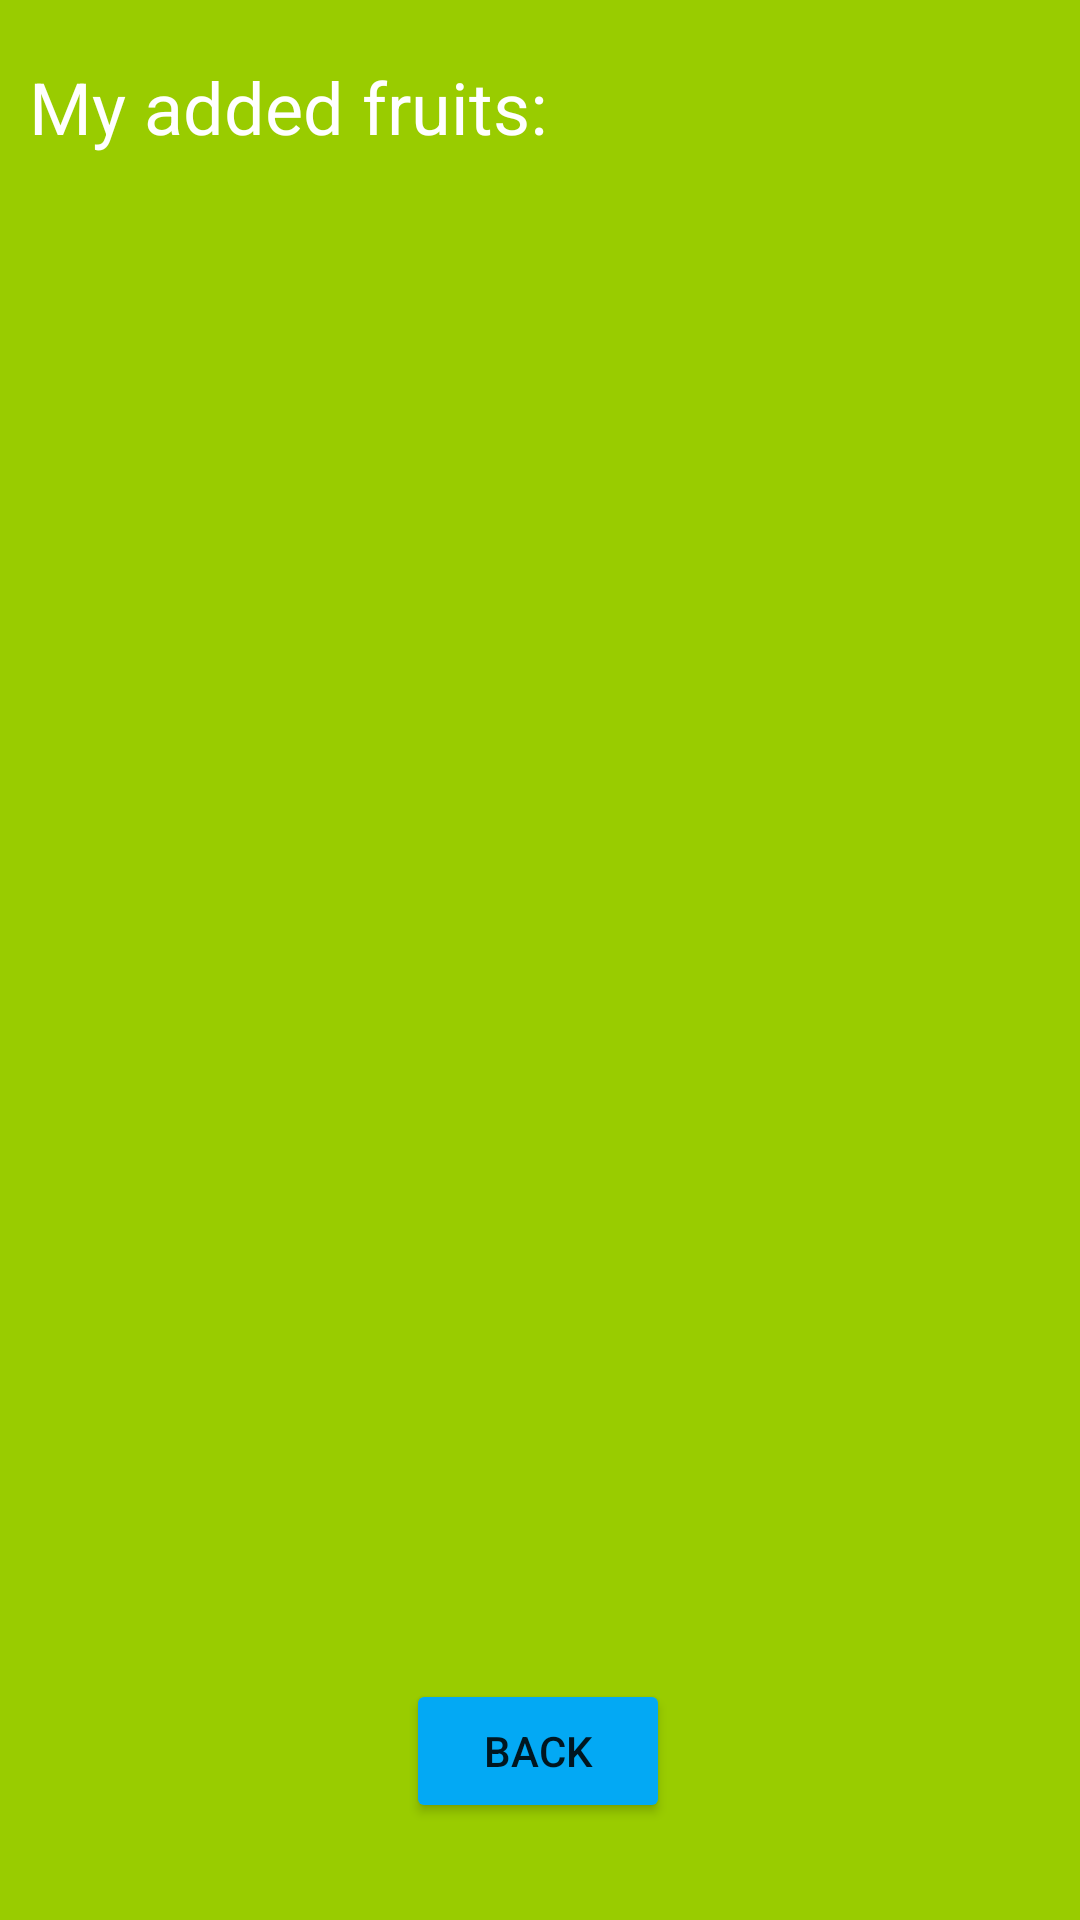

Produce the Android XML layout that renders to this screen, including the resource entries it uses.
<!-- AndroidManifest.xml: application theme Theme.WetMyPlants -->
<!-- res/layout/activity_my_garden.xml -->
<?xml version="1.0" encoding="utf-8"?>
<androidx.constraintlayout.widget.ConstraintLayout xmlns:android="http://schemas.android.com/apk/res/android"
    xmlns:app="http://schemas.android.com/apk/res-auto"
    xmlns:tools="http://schemas.android.com/tools"
    android:layout_width="match_parent"
    android:background="@android:color/holo_green_light"
    android:layout_height="match_parent"
    tools:context=".MyGarden">

    <TextView
        android:id="@+id/textView5"
        android:layout_width="341dp"
        android:layout_height="525dp"
        android:text="My added fruits:"
        android:textColor="@color/white"
        android:textSize="24sp"
        app:layout_constraintBottom_toBottomOf="parent"
        app:layout_constraintEnd_toEndOf="parent"
        app:layout_constraintStart_toStartOf="parent"
        app:layout_constraintTop_toTopOf="parent"
        app:layout_constraintVertical_bias="0.169" />

    <Button
        android:id="@+id/button12"
        android:layout_width="wrap_content"
        android:layout_height="wrap_content"
        android:text="Back"
        app:backgroundTint="#03A9F4"
        app:layout_constraintBottom_toBottomOf="parent"
        app:layout_constraintEnd_toEndOf="parent"
        app:layout_constraintHorizontal_bias="0.498"
        app:layout_constraintStart_toStartOf="parent"
        app:layout_constraintTop_toBottomOf="@+id/textView5"
        app:layout_constraintVertical_bias="0.322" />
</androidx.constraintlayout.widget.ConstraintLayout>
<!-- resources referenced by this layout -->
<resources>
  <style name="Theme.WetMyPlants" parent="Theme.MaterialComponents.DayNight.DarkActionBar">
          
          <item name="colorPrimary">@color/purple_500</item>
          <item name="colorPrimaryVariant">@color/purple_700</item>
          <item name="colorOnPrimary">@color/white</item>
          
          <item name="colorSecondary">@color/teal_200</item>
          <item name="colorSecondaryVariant">@color/teal_700</item>
          <item name="colorOnSecondary">@color/black</item>
          
          <item name="android:statusBarColor" tools:targetApi="l">?attr/colorPrimaryVariant</item>
          
      </style>
  <!-- not gathered from this repository: default colours our renderer supplied (Android Studio template values) -->
  <color name="purple_500">#FF6200EE</color>
  <color name="purple_700">#FF3700B3</color>
  <color name="teal_200">#FF03DAC5</color>
  <color name="teal_700">#FF018786</color>
  <color name="black">#FF000000</color>
  <color name="white">#FFFFFFFF</color>
</resources>
